Run: headless pygame with SDL's dummy video driver; simulated clock (each Clock.tick advances the game by its frame time, no real sleeping); random seed 0; keys injected as events and as key.get_pressed() state; mouse plan: one left click at the window centre at the start of phase 2, then a move to the lower-right quarter at the start of phase 3.
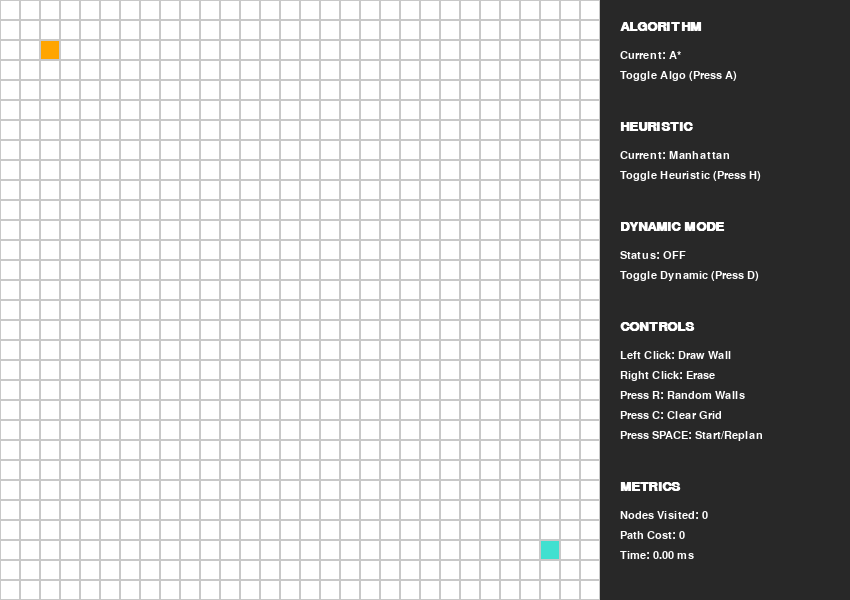
Frame 1 of 4 · flips 1–60 · no input
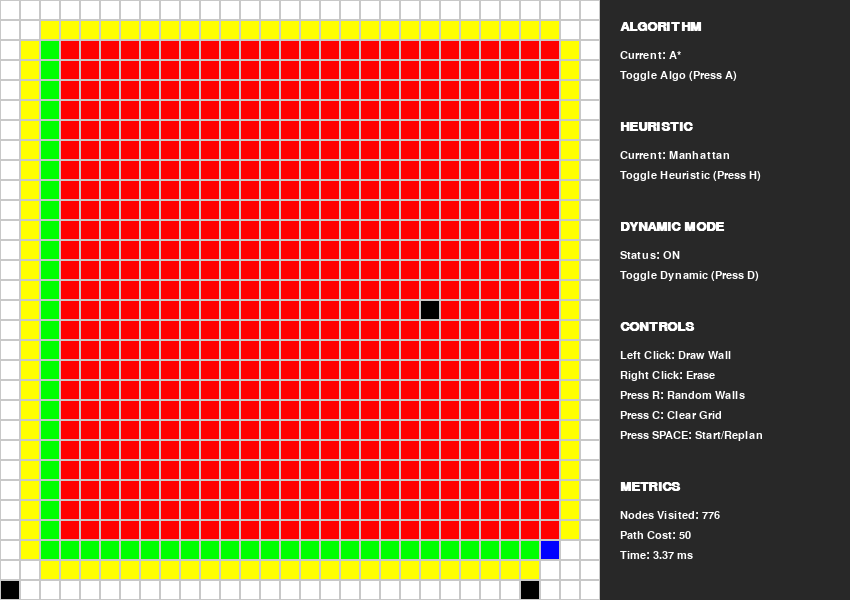
Frame 2 of 4 · flips 61–180 · clicked the window centre · tapped SPACE, RETURN · held RIGHT (→), D
Frame 3 of 4 · flips 181–300 · moved the mouse to the lower-right quarter · held DOWN (↓), S · screen unchanged from frame 2, image omitted
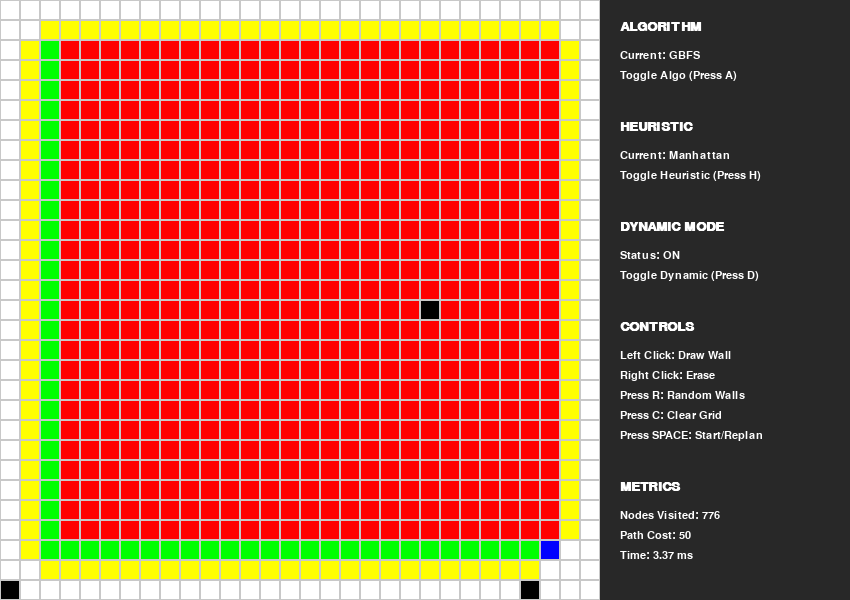
Frame 4 of 4 · flips 301–420 · held LEFT (←), A, UP (↑), W

The pygame program that drew these frames:

import pygame
import math
import random
import heapq
import time

# --- Configuration & Constants ---
pygame.init()
pygame.font.init()

# Window Settings
GRID_SIZE = 600
UI_WIDTH = 250
WIDTH, HEIGHT = GRID_SIZE + UI_WIDTH, GRID_SIZE
WIN = pygame.display.set_mode((WIDTH, HEIGHT))
pygame.display.set_caption("Dynamic Pathfinding Agent")

# Grid Settings
ROWS = 30
COLS = 30
NODE_WIDTH = GRID_SIZE // COLS

# Colors
WHITE = (255, 255, 255)
BLACK = (0, 0, 0)
GREY = (200, 200, 200)
DARK_GREY = (100, 100, 100)
ORANGE = (255, 165, 0)      # Start
TURQUOISE = (64, 224, 208)  # Goal
YELLOW = (255, 255, 0)      # Frontier
RED = (255, 0, 0)           # Visited
GREEN = (0, 255, 0)         # Path
BLUE = (0, 0, 255)          # Agent
UI_BG = (40, 40, 40)
TEXT_COLOR = (255, 255, 255)

# Fonts
FONT = pygame.font.SysFont("Arial", 16)
TITLE_FONT = pygame.font.SysFont("Arial", 20, bold=True)

# --- Classes ---
class Node:
    def __init__(self, row, col, width):
        self.row = row
        self.col = col
        self.x = col * width
        self.y = row * width
        self.width = width
        self.color = WHITE
        self.neighbors = []

    def get_pos(self):
        return self.row, self.col

    def is_wall(self): return self.color == BLACK
    def is_start(self): return self.color == ORANGE
    def is_goal(self): return self.color == TURQUOISE

    def reset(self): self.color = WHITE
    def make_wall(self): self.color = BLACK
    def make_start(self): self.color = ORANGE
    def make_goal(self): self.color = TURQUOISE
    def make_visited(self): self.color = RED
    def make_frontier(self): self.color = YELLOW
    def make_path(self): self.color = GREEN
    def make_agent(self): self.color = BLUE

    def draw(self, win):
        pygame.draw.rect(win, self.color, (self.x, self.y, self.width, self.width))
        pygame.draw.rect(win, GREY, (self.x, self.y, self.width, self.width), 1)

    def update_neighbors(self, grid):
        self.neighbors = []
        # Down, Up, Right, Left (No diagonals for simplicity, but can be added)
        if self.row < ROWS - 1 and not grid[self.row + 1][self.col].is_wall(): # Down
            self.neighbors.append(grid[self.row + 1][self.col])
        if self.row > 0 and not grid[self.row - 1][self.col].is_wall(): # Up
            self.neighbors.append(grid[self.row - 1][self.col])
        if self.col < COLS - 1 and not grid[self.row][self.col + 1].is_wall(): # Right
            self.neighbors.append(grid[self.row][self.col + 1])
        if self.col > 0 and not grid[self.row][self.col - 1].is_wall(): # Left
            self.neighbors.append(grid[self.row][self.col - 1])

# --- Helper Functions ---
def h_manhattan(p1, p2):
    x1, y1 = p1
    x2, y2 = p2
    return abs(x1 - x2) + abs(y1 - y2)

def h_euclidean(p1, p2):
    x1, y1 = p1
    x2, y2 = p2
    return math.sqrt((x1 - x2)**2 + (y1 - y2)**2)

def reconstruct_path(came_from, current):
    path = []
    while current in came_from:
        path.append(current)
        current = came_from[current]
    path.reverse() # Start to Goal
    return path

def pathfinding(grid, start, goal, algo="A*", heuristic="Manhattan"):
    """
    Executes the pathfinding algorithm.
    algo: "A*" or "GBFS"
    heuristic: "Manhattan" or "Euclidean"
    """
    start_time = time.time()
    count = 0
    open_set = []
    heapq.heappush(open_set, (0, count, start))
    came_from = {}
    
    g_score = {node: float("inf") for row in grid for node in row}
    g_score[start] = 0
    
    # f_score is used differently based on algo
    f_score = {node: float("inf") for row in grid for node in row}
    h_func = h_manhattan if heuristic == "Manhattan" else h_euclidean
    f_score[start] = h_func(start.get_pos(), goal.get_pos())
    
    open_set_hash = {start}
    visited_nodes = 0

    while open_set:
        current = heapq.heappop(open_set)[2]
        open_set_hash.remove(current)

        if current == goal:
            end_time = time.time()
            path = reconstruct_path(came_from, goal)
            return path, visited_nodes, (end_time - start_time) * 1000

        for neighbor in current.neighbors:
            temp_g_score = g_score[current] + 1
            
            # A* cares about g_score. GBFS only cares about h_score.
            h_val = h_func(neighbor.get_pos(), goal.get_pos())
            
            if temp_g_score < g_score[neighbor]:
                came_from[neighbor] = current
                g_score[neighbor] = temp_g_score
                
                if algo == "A*":
                    f_score[neighbor] = temp_g_score + h_val
                else: # GBFS
                    f_score[neighbor] = h_val
                    
                if neighbor not in open_set_hash:
                    count += 1
                    heapq.heappush(open_set, (f_score[neighbor], count, neighbor))
                    open_set_hash.add(neighbor)
                    neighbor.make_frontier()
                    visited_nodes += 1

        if current != start:
            current.make_visited()

    return [], visited_nodes, (time.time() - start_time) * 1000 # No path found

def generate_random_walls(grid, density=0.3):
    for row in grid:
        for node in row:
            if not node.is_start() and not node.is_goal() and random.random() < density:
                node.make_wall()

def draw_ui(win, state_vars):
    pygame.draw.rect(win, UI_BG, (GRID_SIZE, 0, UI_WIDTH, HEIGHT))
    
    labels = [
        ("ALGORITHM", TITLE_FONT, 20),
        (f"Current: {state_vars['algo']}", FONT, 50),
        ("Toggle Algo (Press A)", FONT, 70),
        
        ("HEURISTIC", TITLE_FONT, 120),
        (f"Current: {state_vars['heur']}", FONT, 150),
        ("Toggle Heuristic (Press H)", FONT, 170),
        
        ("DYNAMIC MODE", TITLE_FONT, 220),
        (f"Status: {'ON' if state_vars['dynamic'] else 'OFF'}", FONT, 250),
        ("Toggle Dynamic (Press D)", FONT, 270),
        
        ("CONTROLS", TITLE_FONT, 320),
        ("Left Click: Draw Wall", FONT, 350),
        ("Right Click: Erase", FONT, 370),
        ("Press R: Random Walls", FONT, 390),
        ("Press C: Clear Grid", FONT, 410),
        ("Press SPACE: Start/Replan", FONT, 430),
        
        ("METRICS", TITLE_FONT, 480),
        (f"Nodes Visited: {state_vars['visited']}", FONT, 510),
        (f"Path Cost: {state_vars['cost']}", FONT, 530),
        (f"Time: {state_vars['time']:.2f} ms", FONT, 550)
    ]
    
    for text, font, y_pos in labels:
        render = font.render(text, True, TEXT_COLOR)
        win.blit(render, (GRID_SIZE + 20, y_pos))

def clear_paths(grid):
    """Clears search visualization but keeps walls, start, and goal."""
    for row in grid:
        for node in row:
            if not node.is_wall() and not node.is_start() and not node.is_goal():
                node.reset()

def main():
    grid = [[Node(i, j, NODE_WIDTH) for j in range(COLS)] for i in range(ROWS)]
    
    # Fixed start and goal
    start = grid[2][2]
    goal = grid[ROWS - 3][COLS - 3]
    start.make_start()
    goal.make_goal()

    state_vars = {
        "algo": "A*",
        "heur": "Manhattan",
        "dynamic": False,
        "visited": 0,
        "cost": 0,
        "time": 0.0
    }

    run = True
    agent_path = []
    agent_moving = False
    agent_current_node = None

    clock = pygame.time.Clock()

    while run:
        # Draw everything
        WIN.fill(WHITE)
        for row in grid:
            for node in row:
                node.draw(WIN)
        
        # Draw agent if moving
        if agent_moving and agent_current_node:
            agent_current_node.make_agent()
            
        draw_ui(WIN, state_vars)
        pygame.display.update()

        # Dynamic Mode Logic (Agent Movement & Replanning)
        if agent_moving and len(agent_path) > 0:
            clock.tick(10) # Control agent speed
            
            # Spawn random walls if dynamic mode is on
            if state_vars["dynamic"] and random.random() < 0.1: # 10% chance per step
                empty_nodes = [n for row in grid for n in row if n.color == WHITE]
                if empty_nodes:
                    new_wall = random.choice(empty_nodes)
                    new_wall.make_wall()
                    
                    # RE-PLANNING: Check if new wall blocks the CURRENT remaining path
                    if new_wall in agent_path:
                        print("Obstacle detected on path! Replanning...")
                        for row in grid:
                            for node in row:
                                node.update_neighbors(grid)
                        
                        clear_paths(grid)
                        start_replan = agent_current_node
                        start_replan.make_start()
                        
                        agent_path, v_nodes, exec_time = pathfinding(
                            grid, start_replan, goal, state_vars["algo"], state_vars["heur"]
                        )
                        
                        state_vars["visited"] = v_nodes
                        state_vars["cost"] = len(agent_path)
                        state_vars["time"] = exec_time
                        
                        for node in agent_path:
                            node.make_path()
                        
                        if not agent_path:
                            print("No valid path exists anymore!")
                            agent_moving = False

            # Move agent
            if agent_moving and len(agent_path) > 0:
                agent_current_node.make_path() # Restore path color behind it
                agent_current_node = agent_path.pop(0)
                agent_current_node.make_agent()
                
            if agent_current_node == goal:
                agent_moving = False
                print("Goal Reached!")

        # Event Handling
        for event in pygame.event.get():
            if event.type == pygame.QUIT:
                run = False

            # Mouse drawing walls
            if pygame.mouse.get_pressed()[0]: # Left click
                pos = pygame.mouse.get_pos()
                if pos[0] < GRID_SIZE: # Ensure click is within grid
                    row, col = pos[1] // NODE_WIDTH, pos[0] // NODE_WIDTH
                    node = grid[row][col]
                    if node != start and node != goal:
                        node.make_wall()
            elif pygame.mouse.get_pressed()[2]: # Right click
                pos = pygame.mouse.get_pos()
                if pos[0] < GRID_SIZE:
                    row, col = pos[1] // NODE_WIDTH, pos[0] // NODE_WIDTH
                    node = grid[row][col]
                    if node != start and node != goal:
                        node.reset()

            # Keyboard Controls
            if event.type == pygame.KEYDOWN:
                if event.key == pygame.K_a:
                    state_vars["algo"] = "GBFS" if state_vars["algo"] == "A*" else "A*"
                if event.key == pygame.K_h:
                    state_vars["heur"] = "Euclidean" if state_vars["heur"] == "Manhattan" else "Manhattan"
                if event.key == pygame.K_d:
                    state_vars["dynamic"] = not state_vars["dynamic"]
                
                if event.key == pygame.K_r:
                    clear_paths(grid)
                    for row in grid:
                        for node in row:
                            if not node.is_start() and not node.is_goal():
                                node.reset()
                    generate_random_walls(grid, 0.3)
                    agent_moving = False

                if event.key == pygame.K_c:
                    for row in grid:
                        for node in row:
                            node.reset()
                            start.make_start()
                            goal.make_goal()
                    agent_moving = False

                if event.key == pygame.K_SPACE:
                    clear_paths(grid)
                    for row in grid:
                        for node in row:
                            node.update_neighbors(grid)
                    
                    agent_path, v_nodes, exec_time = pathfinding(
                        grid, start, goal, state_vars["algo"], state_vars["heur"]
                    )
                    
                    state_vars["visited"] = v_nodes
                    state_vars["cost"] = len(agent_path)
                    state_vars["time"] = exec_time
                    
                    for node in agent_path:
                        node.make_path()
                        
                    if agent_path:
                        agent_moving = True
                        agent_current_node = start

    pygame.quit()

if __name__ == "__main__":
    main()
